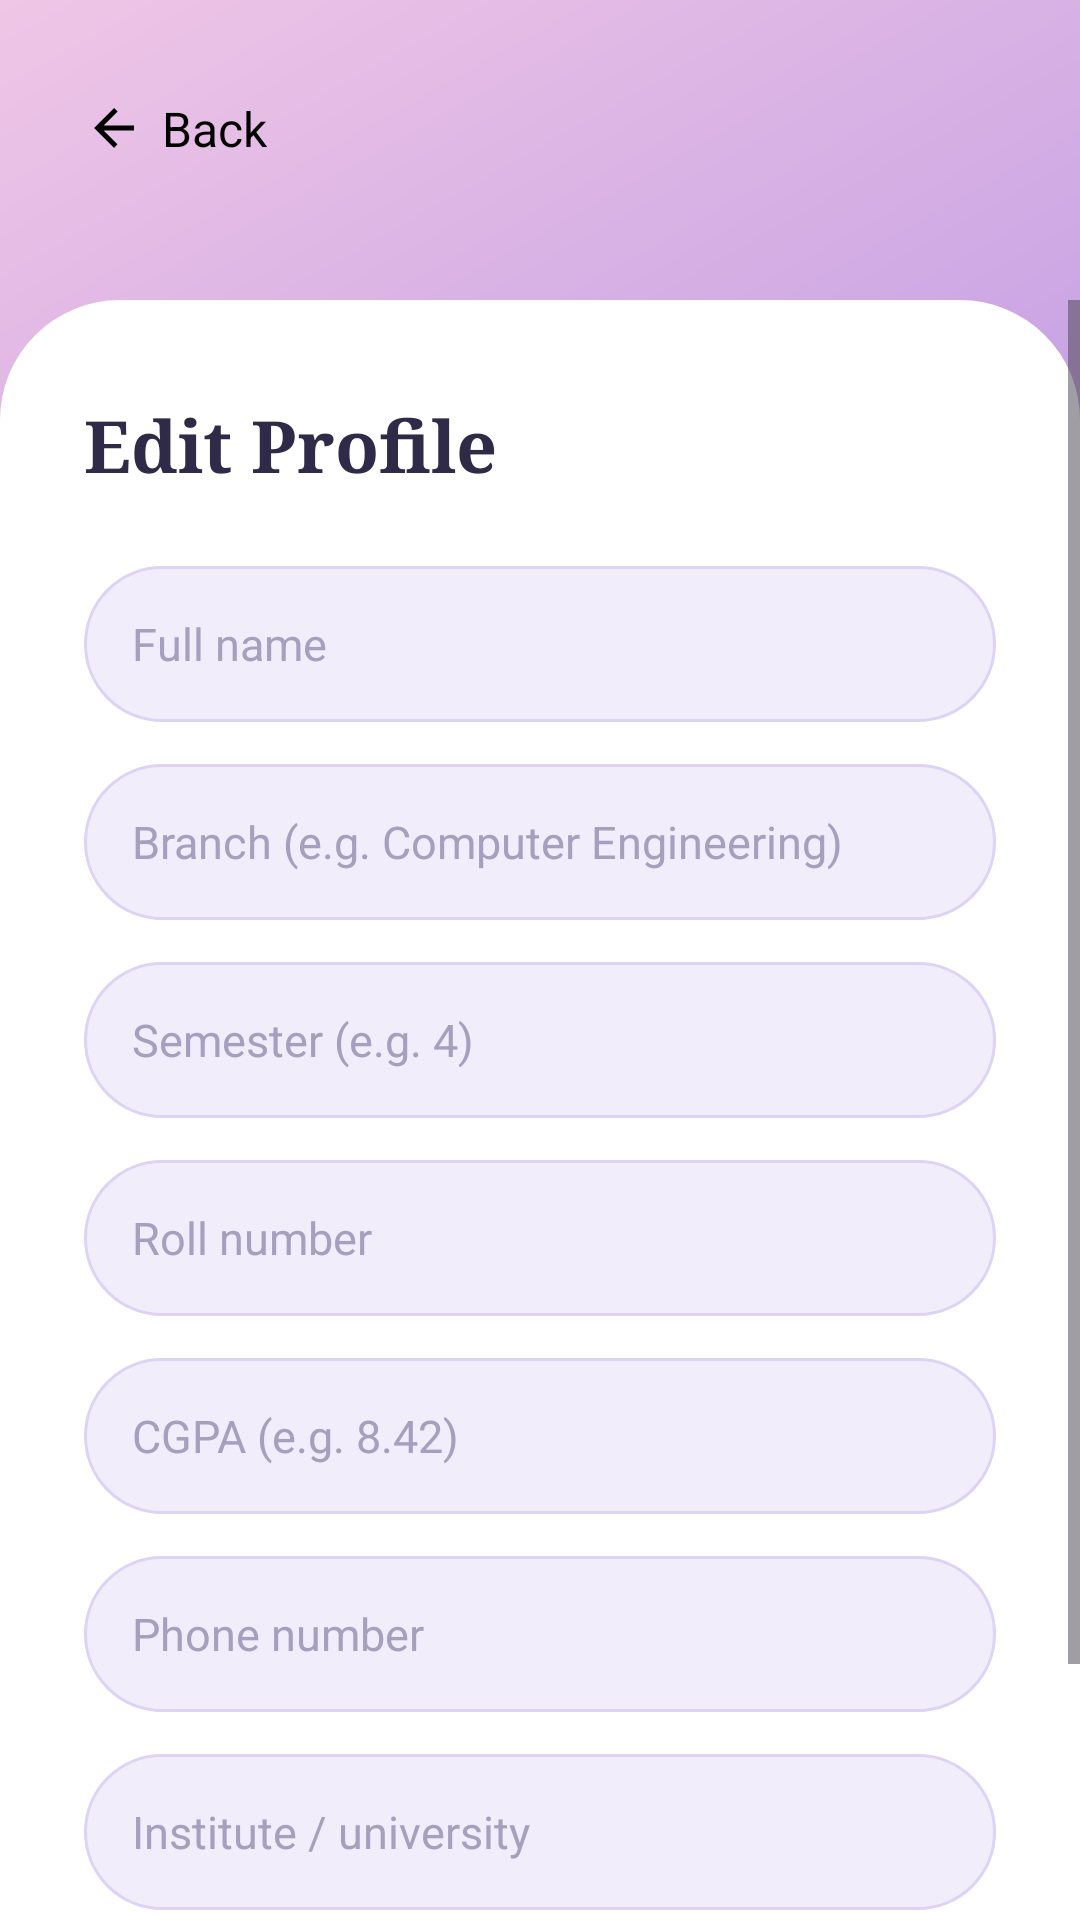

The Android layout XML behind this screen, and the referenced resources:
<!-- AndroidManifest.xml: application theme Theme.StudentLifeOS -->
<!-- res/layout/activity_edit_profile.xml -->
<?xml version="1.0" encoding="utf-8"?>
<androidx.constraintlayout.widget.ConstraintLayout xmlns:android="http://schemas.android.com/apk/res/android"
    xmlns:app="http://schemas.android.com/apk/res-auto"
    android:layout_width="match_parent"
    android:layout_height="match_parent"
    android:background="@drawable/bg_gradient_purple_pink">

    
    <LinearLayout
        android:id="@+id/btnBack"
        android:layout_width="wrap_content"
        android:layout_height="wrap_content"
        android:layout_marginStart="20dp"
        android:layout_marginTop="24dp"
        android:orientation="horizontal"
        android:gravity="center_vertical"
        android:clickable="true"
        android:focusable="true"
        android:background="?attr/selectableItemBackground"
        android:padding="8dp"
        app:layout_constraintTop_toTopOf="parent"
        app:layout_constraintStart_toStartOf="parent">

        <ImageView
            android:layout_width="20dp"
            android:layout_height="20dp"
            android:src="@drawable/ic_arrow_back"
            app:tint="@color/black" />

        <TextView
            android:layout_width="wrap_content"
            android:layout_height="wrap_content"
            android:layout_marginStart="6dp"
            android:text="Back"
            android:textColor="@color/black"
            android:textSize="16sp" />
    </LinearLayout>

    
    <View
        android:id="@+id/editProfileCardBg"
        android:layout_width="0dp"
        android:layout_height="0dp"
        android:background="@drawable/bg_white_top_rounded"
        android:layout_marginTop="100dp"
        app:layout_constraintTop_toTopOf="parent"
        app:layout_constraintStart_toStartOf="parent"
        app:layout_constraintEnd_toEndOf="parent"
        app:layout_constraintBottom_toBottomOf="parent" />

    <ScrollView
        android:layout_width="0dp"
        android:layout_height="0dp"
        android:clipToPadding="false"
        android:paddingBottom="24dp"
        app:layout_constraintTop_toTopOf="@id/editProfileCardBg"
        app:layout_constraintStart_toStartOf="parent"
        app:layout_constraintEnd_toEndOf="parent"
        app:layout_constraintBottom_toBottomOf="parent">

        <LinearLayout
            android:layout_width="match_parent"
            android:layout_height="wrap_content"
            android:orientation="vertical"
            android:paddingHorizontal="28dp"
            android:paddingTop="32dp">

            <TextView
                android:layout_width="wrap_content"
                android:layout_height="wrap_content"
                android:text="Edit Profile"
                android:textSize="24sp"
                android:textStyle="bold"
                android:textColor="@color/text_dark"
                android:fontFamily="serif" />

            <EditText
                android:id="@+id/etName"
                android:layout_width="match_parent"
                android:layout_height="52dp"
                android:layout_marginTop="24dp"
                android:background="@drawable/bg_edittext_signup"
                android:hint="Full name"
                android:inputType="textPersonName"
                android:paddingHorizontal="16dp"
                android:textColor="@color/text_dark"
                android:textColorHint="@color/hint_gray"
                android:textSize="15sp" />

            <EditText
                android:id="@+id/etBranch"
                android:layout_width="match_parent"
                android:layout_height="52dp"
                android:layout_marginTop="14dp"
                android:background="@drawable/bg_edittext_signup"
                android:hint="Branch (e.g. Computer Engineering)"
                android:inputType="text"
                android:paddingHorizontal="16dp"
                android:textColor="@color/text_dark"
                android:textColorHint="@color/hint_gray"
                android:textSize="15sp" />

            <EditText
                android:id="@+id/etSemester"
                android:layout_width="match_parent"
                android:layout_height="52dp"
                android:layout_marginTop="14dp"
                android:background="@drawable/bg_edittext_signup"
                android:hint="Semester (e.g. 4)"
                android:inputType="number"
                android:maxLength="2"
                android:paddingHorizontal="16dp"
                android:textColor="@color/text_dark"
                android:textColorHint="@color/hint_gray"
                android:textSize="15sp" />

            <EditText
                android:id="@+id/etRollNumber"
                android:layout_width="match_parent"
                android:layout_height="52dp"
                android:layout_marginTop="14dp"
                android:background="@drawable/bg_edittext_signup"
                android:hint="Roll number"
                android:inputType="textCapCharacters"
                android:paddingHorizontal="16dp"
                android:textColor="@color/text_dark"
                android:textColorHint="@color/hint_gray"
                android:textSize="15sp" />

            <EditText
                android:id="@+id/etCgpa"
                android:layout_width="match_parent"
                android:layout_height="52dp"
                android:layout_marginTop="14dp"
                android:background="@drawable/bg_edittext_signup"
                android:hint="CGPA (e.g. 8.42)"
                android:inputType="numberDecimal"
                android:paddingHorizontal="16dp"
                android:textColor="@color/text_dark"
                android:textColorHint="@color/hint_gray"
                android:textSize="15sp" />

            <EditText
                android:id="@+id/etContact"
                android:layout_width="match_parent"
                android:layout_height="52dp"
                android:layout_marginTop="14dp"
                android:background="@drawable/bg_edittext_signup"
                android:hint="Phone number"
                android:inputType="phone"
                android:paddingHorizontal="16dp"
                android:textColor="@color/text_dark"
                android:textColorHint="@color/hint_gray"
                android:textSize="15sp" />

            <EditText
                android:id="@+id/etUniversity"
                android:layout_width="match_parent"
                android:layout_height="52dp"
                android:layout_marginTop="14dp"
                android:background="@drawable/bg_edittext_signup"
                android:hint="Institute / university"
                android:inputType="text"
                android:paddingHorizontal="16dp"
                android:textColor="@color/text_dark"
                android:textColorHint="@color/hint_gray"
                android:textSize="15sp" />

            <Button
                android:id="@+id/btnSaveProfile"
                android:layout_width="match_parent"
                android:layout_height="52dp"
                android:layout_marginTop="24dp"
                android:background="@drawable/bg_button_peach"
                android:text="Save changes"
                android:textAllCaps="false"
                android:textColor="@color/text_dark"
                android:textSize="16sp"
                android:textStyle="bold" />

            <ProgressBar
                android:id="@+id/editProfileProgress"
                android:layout_width="wrap_content"
                android:layout_height="wrap_content"
                android:layout_gravity="center_horizontal"
                android:layout_marginTop="12dp"
                android:visibility="gone" />

        </LinearLayout>
    </ScrollView>

</androidx.constraintlayout.widget.ConstraintLayout>
<!-- resources referenced by this layout -->
<resources>
  <color name="black">#FF000000</color>
  <color name="hint_gray">#A6A0BE</color>
  <color name="text_dark">#2E2A47</color>
  <!-- drawable bg_button_peach (drawable) -->
  <?xml version="1.0" encoding="utf-8"?>
  <shape xmlns:android="http://schemas.android.com/apk/res/android">
      <solid android:color="@color/button_peach" />
      <corners android:radius="26dp" />
  </shape>
  <!-- drawable bg_edittext_signup (drawable) -->
  <?xml version="1.0" encoding="utf-8"?>
  <shape xmlns:android="http://schemas.android.com/apk/res/android">
      <solid android:color="@color/edittext_bg" />
      <corners android:radius="26dp" />
      <stroke android:width="1dp" android:color="@color/edittext_stroke" />
  </shape>
  <!-- drawable bg_gradient_purple_pink (drawable) -->
  <?xml version="1.0" encoding="utf-8"?>
  <shape xmlns:android="http://schemas.android.com/apk/res/android">
      <gradient
          android:angle="135"
          android:startColor="#8B6FE0"
          android:endColor="#F0C6E6" />
  </shape>
  <!-- drawable bg_white_top_rounded (drawable) -->
  <?xml version="1.0" encoding="utf-8"?>
  <shape xmlns:android="http://schemas.android.com/apk/res/android">
      <solid android:color="@color/signup_card_bg" />
      <corners
          android:topLeftRadius="40dp"
          android:topRightRadius="40dp" />
  </shape>
  <!-- drawable ic_arrow_back (drawable) -->
  <vector xmlns:android="http://schemas.android.com/apk/res/android"
      android:width="24dp" android:height="24dp"
      android:viewportWidth="24" android:viewportHeight="24">
      <path
          android:fillColor="#FFFFFF"
          android:pathData="M20,11H7.83l5.59,-5.59L12,4l-8,8 8,8 1.41,-1.41L7.83,13H20v-2z"/>
  </vector>
  <style name="Theme.StudentLifeOS" parent="Base.Theme.StudentLifeOS" />
  <color name="button_peach">#F3C6C0</color>
  <color name="edittext_bg">#F1EDFB</color>
  <color name="edittext_stroke">#DCD3F5</color>
  <color name="signup_card_bg">#FFFFFF</color>
  <style name="Base.Theme.StudentLifeOS" parent="Theme.Material3.DayNight.NoActionBar">
          <item name="materialAlertDialogTheme">@style/ThemeOverlay.StudentLifeOS.Dialog</item>
          <item name="alertDialogTheme">@style/ThemeOverlay.StudentLifeOS.Dialog</item>
      </style>
  <style name="ThemeOverlay.StudentLifeOS.Dialog" parent="ThemeOverlay.Material3.MaterialAlertDialog">
          <item name="colorPrimary">@color/purple_accent</item>
          <item name="colorOnSurface">@color/text_charcoal</item>
          <item name="colorOnSurfaceVariant">@color/text_gray</item>
          <item name="colorSurfaceContainerHigh">@color/card_white</item>
          <item name="colorControlActivated">@color/purple_accent</item>
          <item name="alertDialogStyle">@style/MaterialAlertDialog.StudentLifeOS</item>
          <item name="materialAlertDialogTitleTextStyle">@style/MaterialAlertDialog.StudentLifeOS.Title</item>
      </style>
  <color name="purple_accent">#7C6FD6</color>
  <color name="text_charcoal">#2E2A3D</color>
  <color name="text_gray">#8A8494</color>
  <color name="card_white">#FFFFFF</color>
  <style name="MaterialAlertDialog.StudentLifeOS" parent="MaterialAlertDialog.Material3">
          <item name="shapeAppearance">@style/ShapeAppearance.StudentLifeOS.Dialog</item>
          <item name="shapeAppearanceOverlay">@null</item>
      </style>
  <style name="MaterialAlertDialog.StudentLifeOS.Title" parent="MaterialAlertDialog.Material3.Title.Text">
          <item name="android:textStyle">bold</item>
      </style>
  <style name="ShapeAppearance.StudentLifeOS.Dialog" parent="">
          <item name="cornerFamily">rounded</item>
          <item name="cornerSize">20dp</item>
      </style>
</resources>
